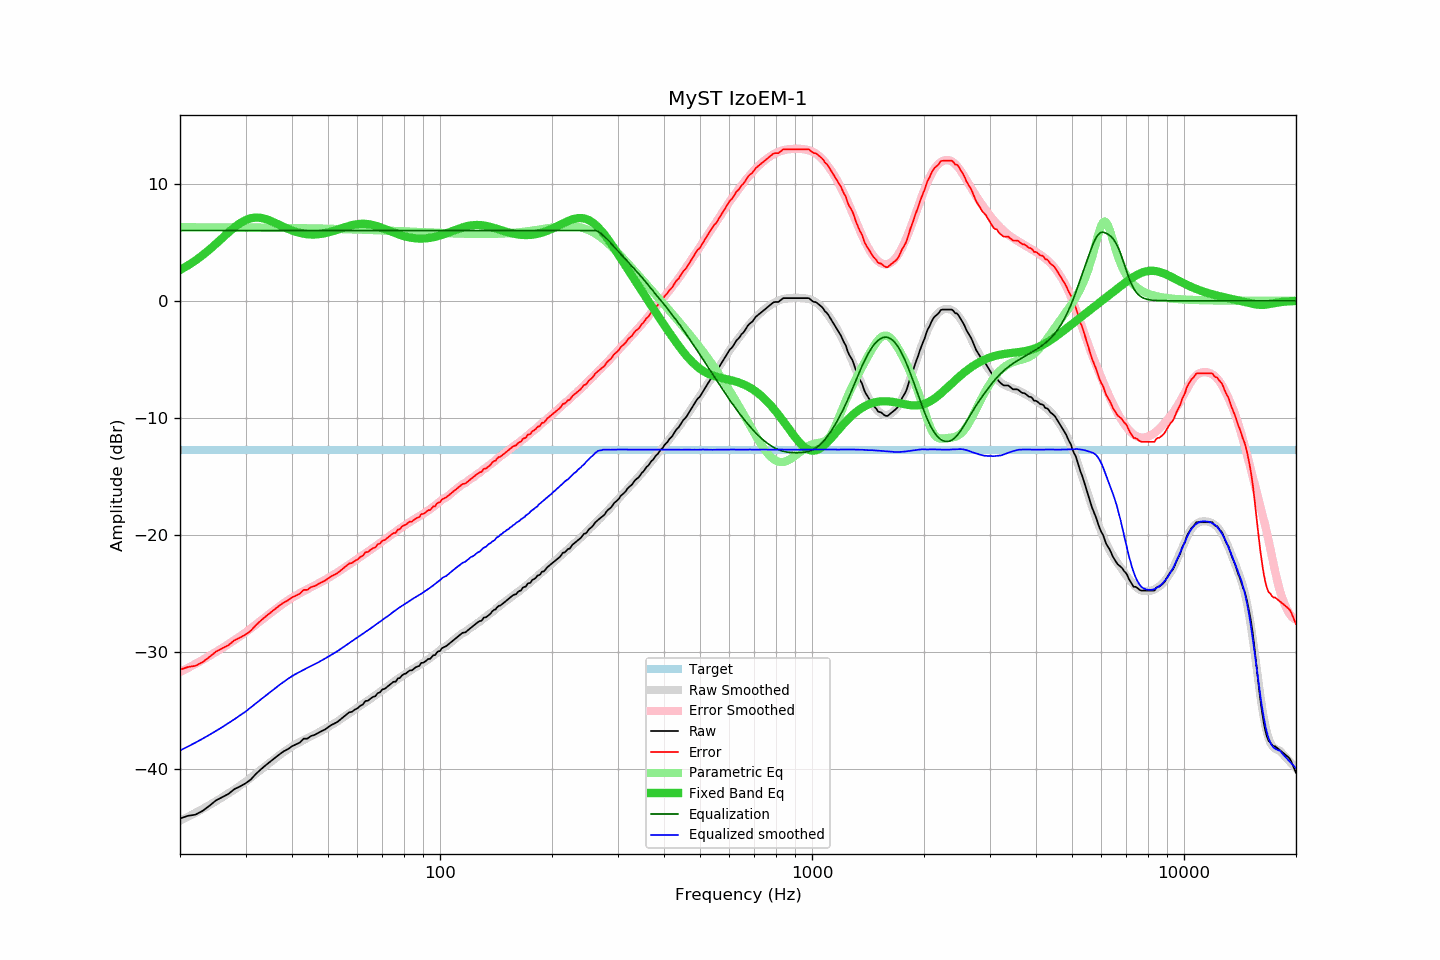

The table this chart was drawn from, first rows:
frequency, raw, error, smoothed, error_smoothed, equalization, parametric_eq, equalized_raw, equalized_smoothed, target
20, -44.21, -31.51, -44.41, -31.70, 6.00, 2.63, -38.21, -38.41, -12.71
21, -43.98, -31.28, -44.07, -31.36, 6.00, 3.02, -37.98, -38.07, -12.71
22, -43.88, -31.18, -43.73, -31.01, 6.00, 3.44, -37.88, -37.73, -12.71
23, -43.56, -30.86, -43.40, -30.67, 6.00, 3.89, -37.56, -37.40, -12.71
24, -43.12, -30.42, -43.06, -30.32, 6.00, 4.37, -37.12, -37.06, -12.71
25, -42.66, -29.96, -42.73, -29.98, 6.00, 4.87, -36.66, -36.73, -12.71
26, -42.38, -29.68, -42.40, -29.65, 6.00, 5.36, -36.38, -36.40, -12.71
27, -42.11, -29.41, -42.07, -29.31, 6.00, 5.84, -36.11, -36.07, -12.71
28, -41.70, -29.00, -41.74, -28.98, 6.00, 6.27, -35.70, -35.74, -12.71
29, -41.47, -28.77, -41.41, -28.65, 6.00, 6.62, -35.47, -35.41, -12.71
30, -41.21, -28.51, -41.08, -28.33, 6.00, 6.89, -35.21, -35.08, -12.71
31, -40.88, -28.18, -40.72, -27.98, 6.00, 7.05, -34.88, -34.72, -12.71
32, -40.40, -27.70, -40.36, -27.64, 6.00, 7.11, -34.40, -34.36, -12.71
33, -40.01, -27.31, -40.04, -27.31, 6.00, 7.08, -34.01, -34.04, -12.71
34, -39.66, -26.96, -39.72, -26.99, 6.00, 6.98, -33.66, -33.72, -12.71
35, -39.34, -26.64, -39.41, -26.68, 6.00, 6.83, -33.34, -33.41, -12.71
36, -39.03, -26.33, -39.10, -26.38, 6.00, 6.66, -33.03, -33.10, -12.71
37, -38.74, -26.04, -38.81, -26.10, 6.00, 6.48, -32.74, -32.81, -12.71
38, -38.47, -25.77, -38.54, -25.84, 6.00, 6.31, -32.47, -32.54, -12.71
39, -38.29, -25.59, -38.28, -25.59, 6.00, 6.15, -32.29, -32.28, -12.71
40, -38.04, -25.34, -38.06, -25.37, 6.00, 6.01, -32.04, -32.06, -12.71
41, -37.88, -25.18, -37.86, -25.16, 6.00, 5.89, -31.88, -31.86, -12.71
42, -37.72, -25.02, -37.68, -24.97, 6.00, 5.80, -31.72, -31.68, -12.71
43, -37.39, -24.69, -37.50, -24.79, 6.00, 5.73, -31.39, -31.50, -12.71
44, -37.39, -24.69, -37.34, -24.63, 6.00, 5.68, -31.39, -31.34, -12.71
45, -37.16, -24.46, -37.19, -24.47, 6.00, 5.66, -31.16, -31.19, -12.71
46, -37.07, -24.37, -37.04, -24.31, 6.00, 5.66, -31.07, -31.04, -12.71
47, -36.91, -24.21, -36.89, -24.16, 6.00, 5.68, -30.91, -30.89, -12.71
48, -36.75, -24.05, -36.73, -24.00, 6.00, 5.72, -30.75, -30.73, -12.71
49, -36.62, -23.92, -36.56, -23.84, 6.00, 5.77, -30.62, -30.56, -12.71
50, -36.42, -23.72, -36.40, -23.68, 6.00, 5.83, -30.42, -30.40, -12.71
51, -36.23, -23.53, -36.24, -23.52, 6.00, 5.91, -30.23, -30.24, -12.71
52, -36.10, -23.40, -36.07, -23.36, 6.00, 5.99, -30.10, -30.07, -12.71
53, -35.96, -23.26, -35.92, -23.19, 6.00, 6.07, -29.96, -29.92, -12.71
54, -35.75, -23.05, -35.74, -23.02, 6.00, 6.16, -29.75, -29.74, -12.71
55, -35.54, -22.84, -35.57, -22.86, 6.00, 6.24, -29.54, -29.57, -12.71
56, -35.34, -22.64, -35.40, -22.69, 6.00, 6.32, -29.34, -29.40, -12.71
57, -35.14, -22.44, -35.23, -22.52, 6.00, 6.39, -29.14, -29.23, -12.71
58, -35.10, -22.40, -35.07, -22.36, 6.00, 6.46, -29.10, -29.07, -12.71
59, -34.91, -22.21, -34.90, -22.20, 6.00, 6.51, -28.91, -28.90, -12.71
60, -34.80, -22.10, -34.75, -22.04, 6.00, 6.54, -28.80, -28.75, -12.71
61, -34.59, -21.89, -34.59, -21.88, 6.00, 6.57, -28.59, -28.59, -12.71
62, -34.48, -21.78, -34.43, -21.73, 6.00, 6.57, -28.48, -28.43, -12.71
63, -34.18, -21.48, -34.28, -21.57, 6.00, 6.57, -28.18, -28.28, -12.71
64, -34.15, -21.45, -34.13, -21.42, 6.00, 6.55, -28.15, -28.13, -12.71
65, -33.98, -21.28, -33.99, -21.28, 6.00, 6.51, -27.98, -27.99, -12.71
66, -33.83, -21.13, -33.84, -21.13, 6.00, 6.47, -27.83, -27.84, -12.71
67, -33.77, -21.07, -33.69, -20.98, 6.00, 6.41, -27.77, -27.69, -12.71
68, -33.50, -20.80, -33.54, -20.83, 6.00, 6.35, -27.50, -27.54, -12.71
69, -33.43, -20.73, -33.40, -20.69, 6.00, 6.28, -27.43, -27.40, -12.71
70, -33.18, -20.48, -33.25, -20.54, 6.00, 6.21, -27.18, -27.25, -12.71
71, -33.14, -20.44, -33.11, -20.40, 6.00, 6.13, -27.14, -27.11, -12.71
72, -32.98, -20.28, -32.97, -20.26, 6.00, 6.05, -26.98, -26.97, -12.71
73, -32.83, -20.13, -32.84, -20.12, 6.00, 5.98, -26.83, -26.84, -12.71
74, -32.68, -19.98, -32.69, -19.98, 6.00, 5.90, -26.68, -26.69, -12.71
75, -32.53, -19.83, -32.55, -19.84, 6.00, 5.83, -26.53, -26.55, -12.71
76, -32.53, -19.83, -32.42, -19.71, 6.00, 5.76, -26.53, -26.42, -12.71
77, -32.25, -19.55, -32.29, -19.58, 6.00, 5.69, -26.25, -26.29, -12.71
78, -32.21, -19.51, -32.17, -19.46, 6.00, 5.63, -26.21, -26.17, -12.71
79, -31.99, -19.29, -32.05, -19.34, 6.00, 5.57, -25.99, -26.05, -12.71
... 553 more rows
